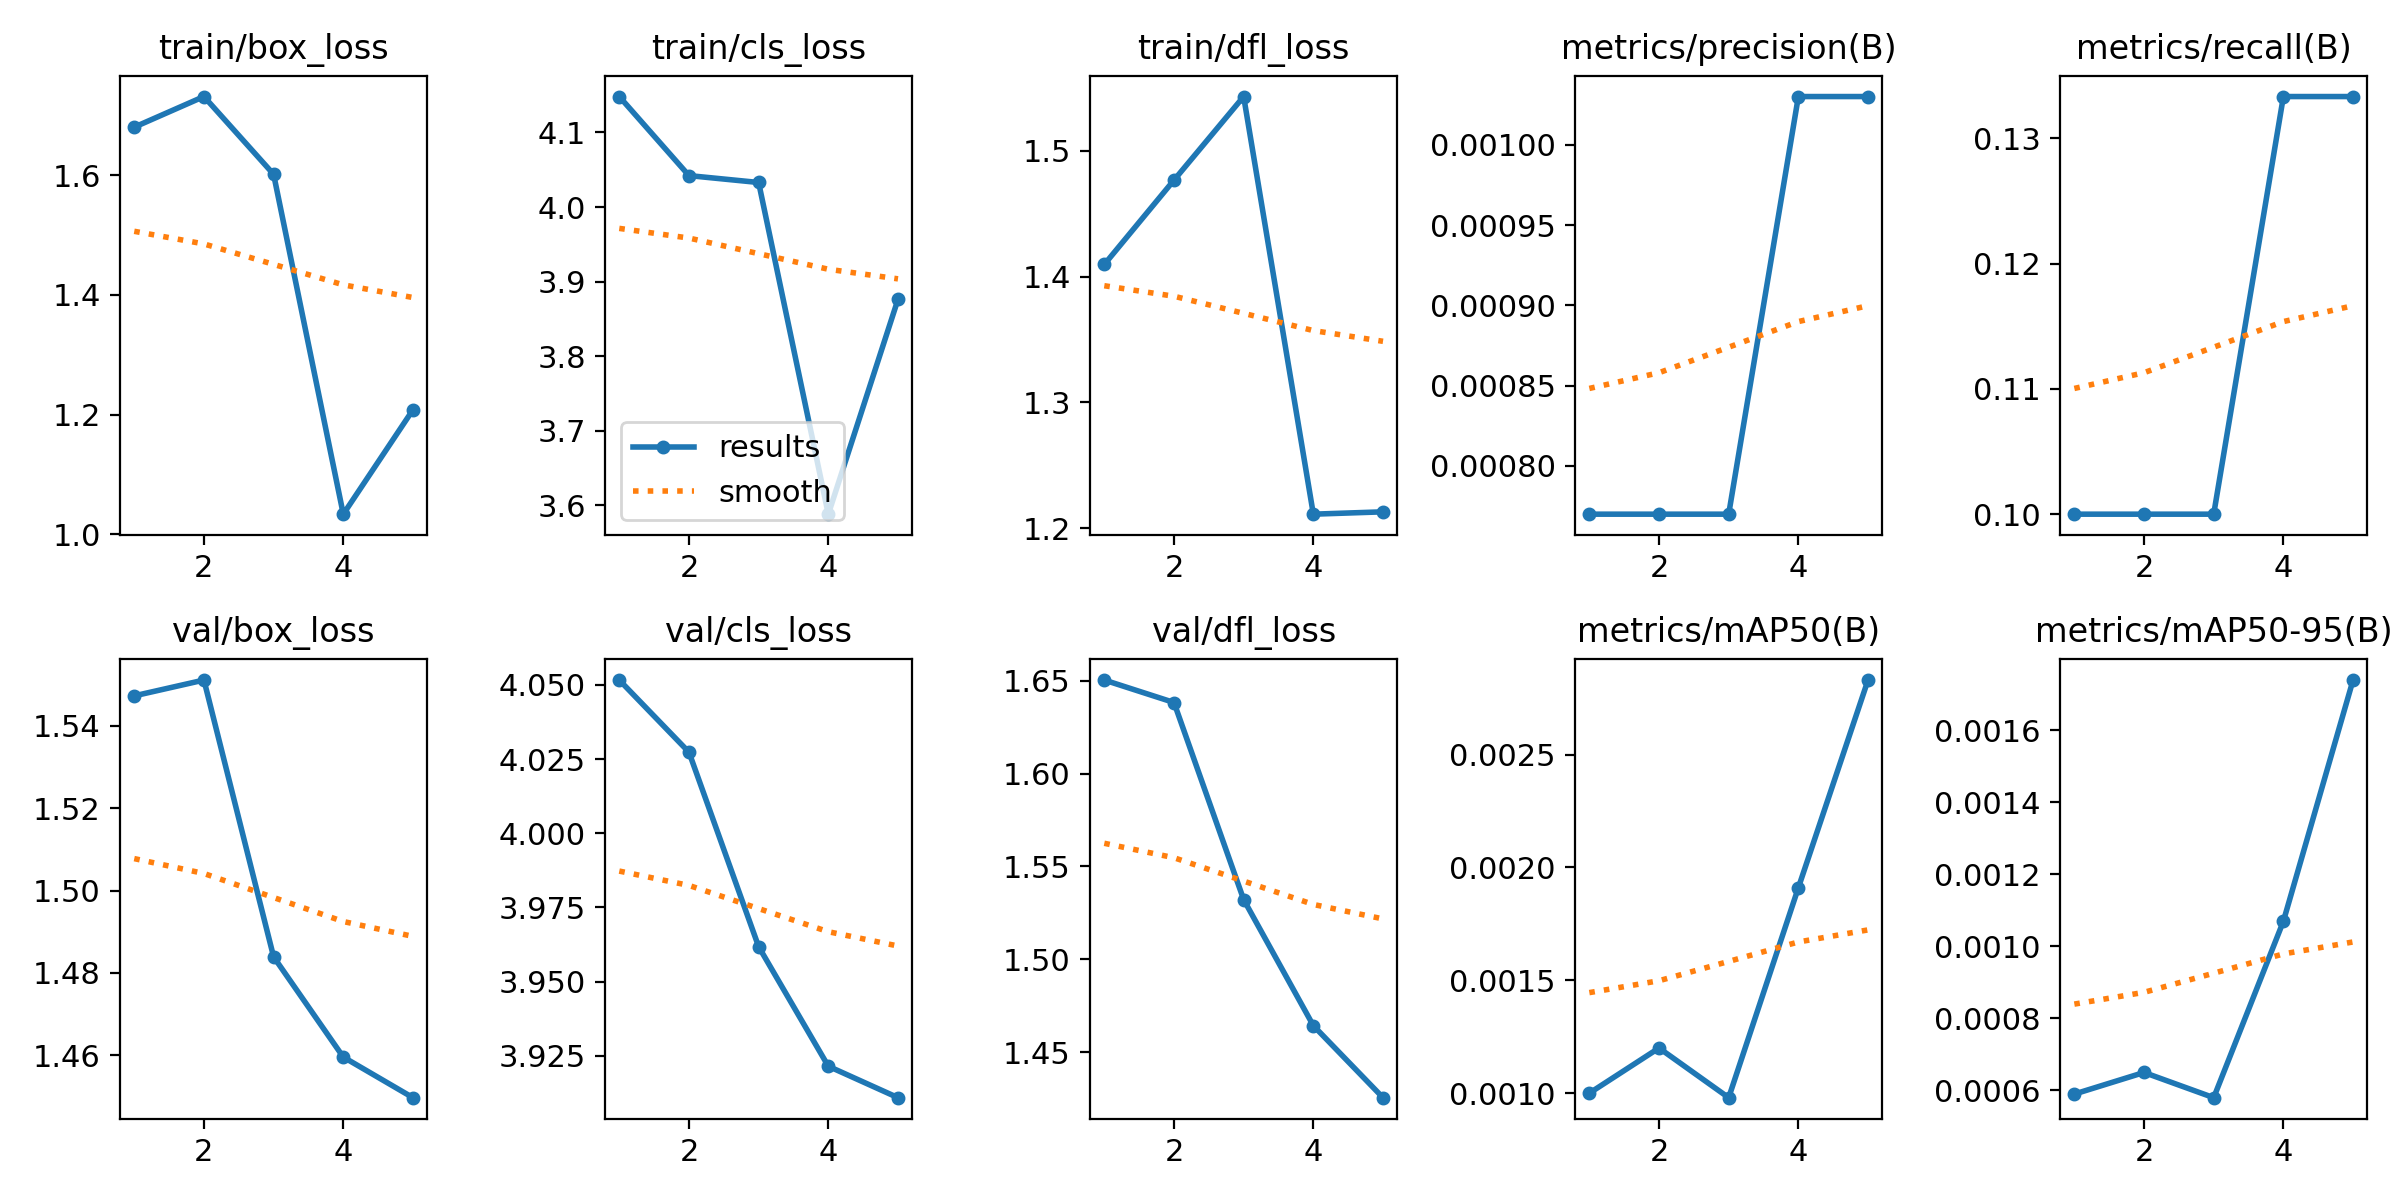

The data file committed next to this chart (first rows):
epoch, time, train/box_loss, train/cls_loss, train/dfl_loss, metrics/precision(B), metrics/recall(B), metrics/mAP50(B), metrics/mAP50-95(B), val/box_loss, val/cls_loss, val/dfl_loss, lr/pg0, lr/pg1, lr/pg2
1, 82.24, 1.68, 4.148, 1.41, 0.00077, 0.1, 0.001, 0.00059, 1.547, 4.052, 1.65, 2e-05, 2e-05, 2e-05
2, 93.94, 1.731, 4.042, 1.477, 0.00077, 0.1, 0.0012, 0.00065, 1.551, 4.027, 1.638, 4.812e-05, 4.812e-05, 4.812e-05
3, 103.3, 1.602, 4.033, 1.543, 0.00077, 0.1, 0.00098, 0.00058, 1.484, 3.962, 1.532, 6.04e-05, 6.04e-05, 6.04e-05
4, 113.5, 1.033, 3.588, 1.211, 0.00103, 0.1333, 0.00191, 0.00107, 1.46, 3.921, 1.464, 5.684e-05, 5.684e-05, 5.684e-05
5, 126.8, 1.208, 3.876, 1.213, 0.00103, 0.1333, 0.00283, 0.00174, 1.45, 3.911, 1.425, 3.744e-05, 3.744e-05, 3.744e-05
